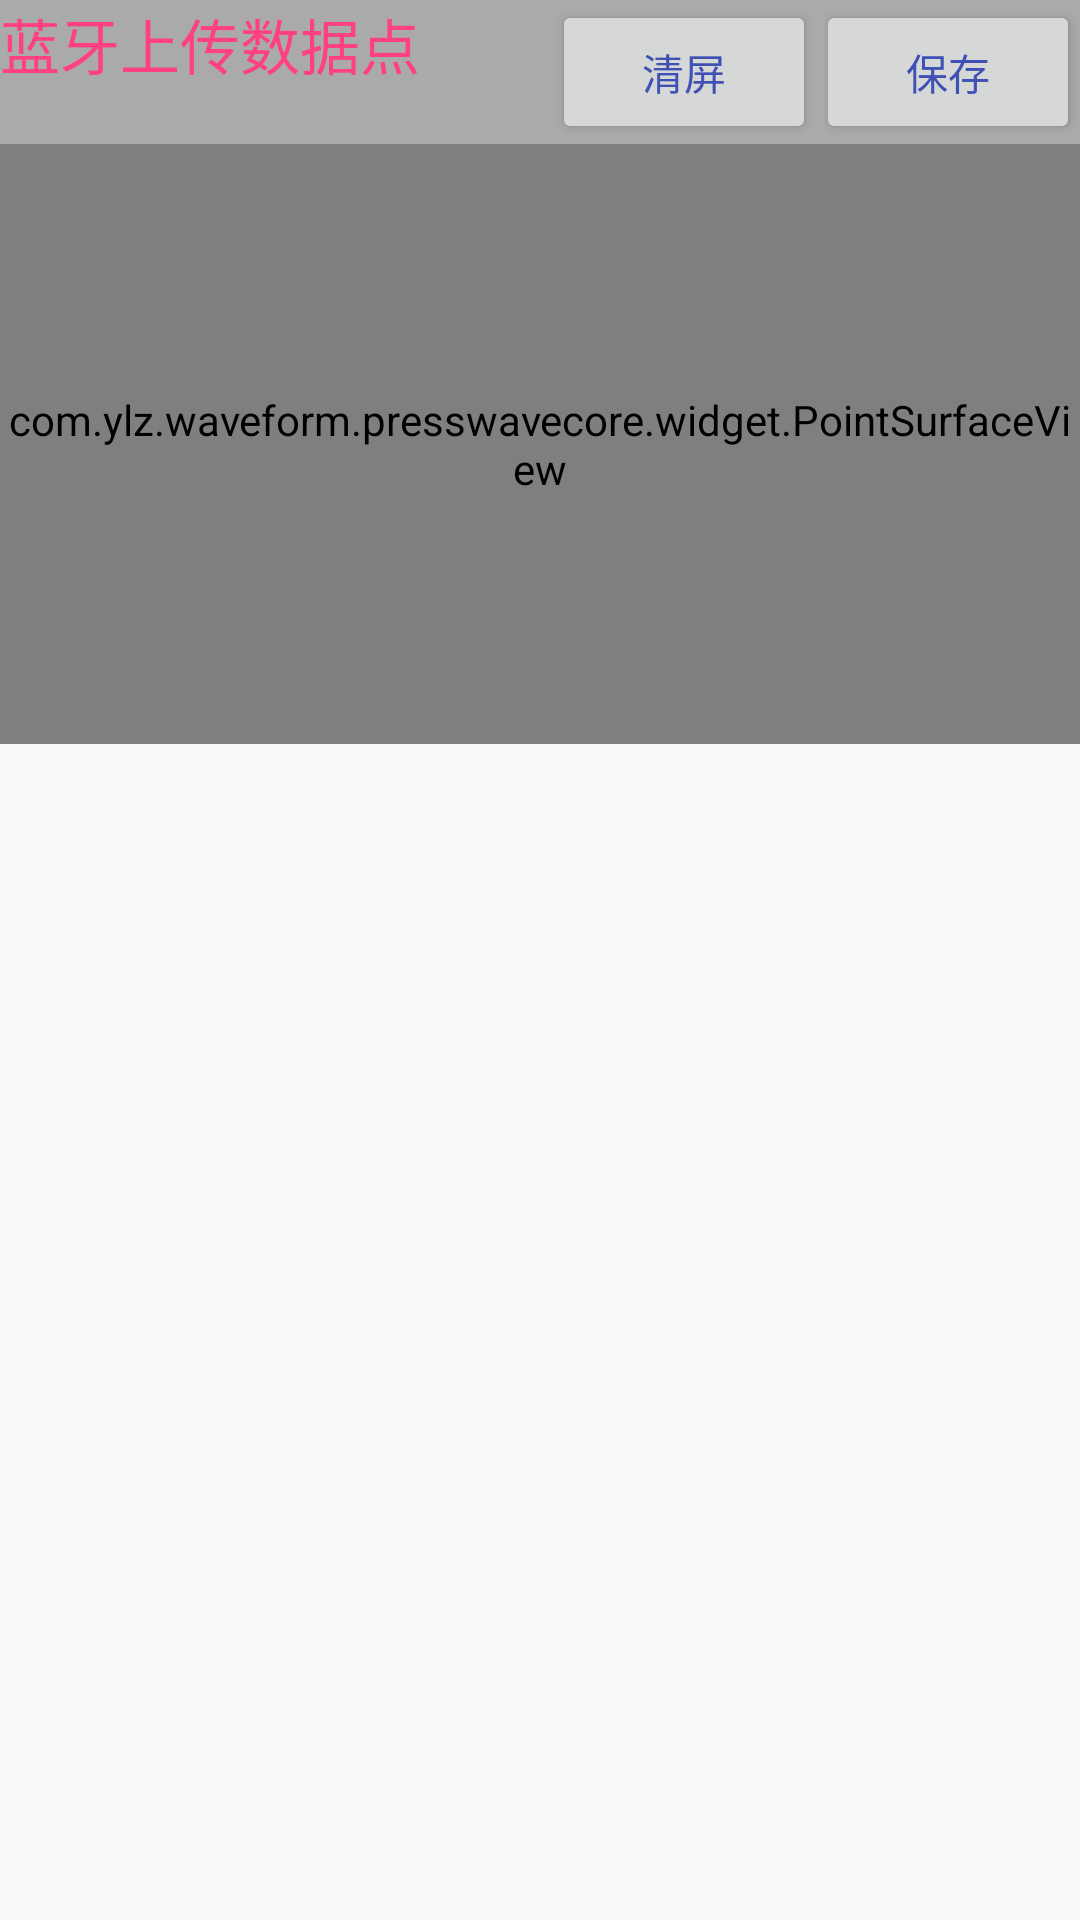

Android layout source for this screen:
<!-- AndroidManifest.xml: application theme AppTheme -->
<!-- res/layout/blue_point_view_wrap.xml -->
<?xml version="1.0" encoding="utf-8"?>
<LinearLayout xmlns:android="http://schemas.android.com/apk/res/android"
    android:layout_width="match_parent"
    android:layout_height="match_parent"
    android:orientation="vertical">

    <RelativeLayout
        android:id="@+id/wrap_head"
        android:layout_width="match_parent"
        android:layout_height="wrap_content"
        android:background="@android:color/darker_gray">

        <TextView
            android:id="@+id/name"
            android:layout_width="wrap_content"
            android:layout_height="wrap_content"
            android:layout_alignParentLeft="true"
            android:text="@string/blue_point_view_wrap_title_text"
            android:textColor="@color/colorAccent"
            android:textSize="@dimen/title_name_text" />

        <Button
            android:id="@+id/save_point_btn"
            android:layout_width="wrap_content"
            android:layout_height="wrap_content"
            android:layout_alignParentRight="true"
            android:text="@string/save_point_btn"
            android:textColor="@color/colorPrimary" />

        <Button
            android:id="@+id/clear_point_btn"
            android:layout_width="wrap_content"
            android:layout_height="wrap_content"
            android:layout_toLeftOf="@id/save_point_btn"
            android:text="@string/clear_point_btn"
            android:textColor="@color/colorPrimary" />
    </RelativeLayout>

    <com.ylz.waveform.presswavecore.widget.PointSurfaceView
        android:id="@+id/point_surface_view"
        android:layout_width="match_parent"
        android:layout_height="@dimen/point_view_height" />

    <RelativeLayout
        android:id="@+id/wrap_foot"
        android:layout_width="match_parent"
        android:layout_height="wrap_content">

    </RelativeLayout>
</LinearLayout>
<!-- resources referenced by this layout -->
<resources>
  <color name="colorAccent">#FF4081</color>
  <color name="colorPrimary">#3F51B5</color>
  <dimen name="point_view_height">200dp</dimen>
  <dimen name="title_name_text">20sp</dimen>
  <string name="blue_point_view_wrap_title_text">蓝牙上传数据点</string>
  <string name="clear_point_btn">清屏</string>
  <string name="save_point_btn">保存</string>
  <style name="AppTheme" parent="Base.Theme.AppCompat.Light.DarkActionBar">
          
          <item name="colorPrimary">@color/colorPrimary</item>
          <item name="colorPrimaryDark">@color/colorPrimaryDark</item>
          <item name="colorAccent">@color/colorAccent</item>
      </style>
  <color name="colorPrimaryDark">#303F9F</color>
</resources>
